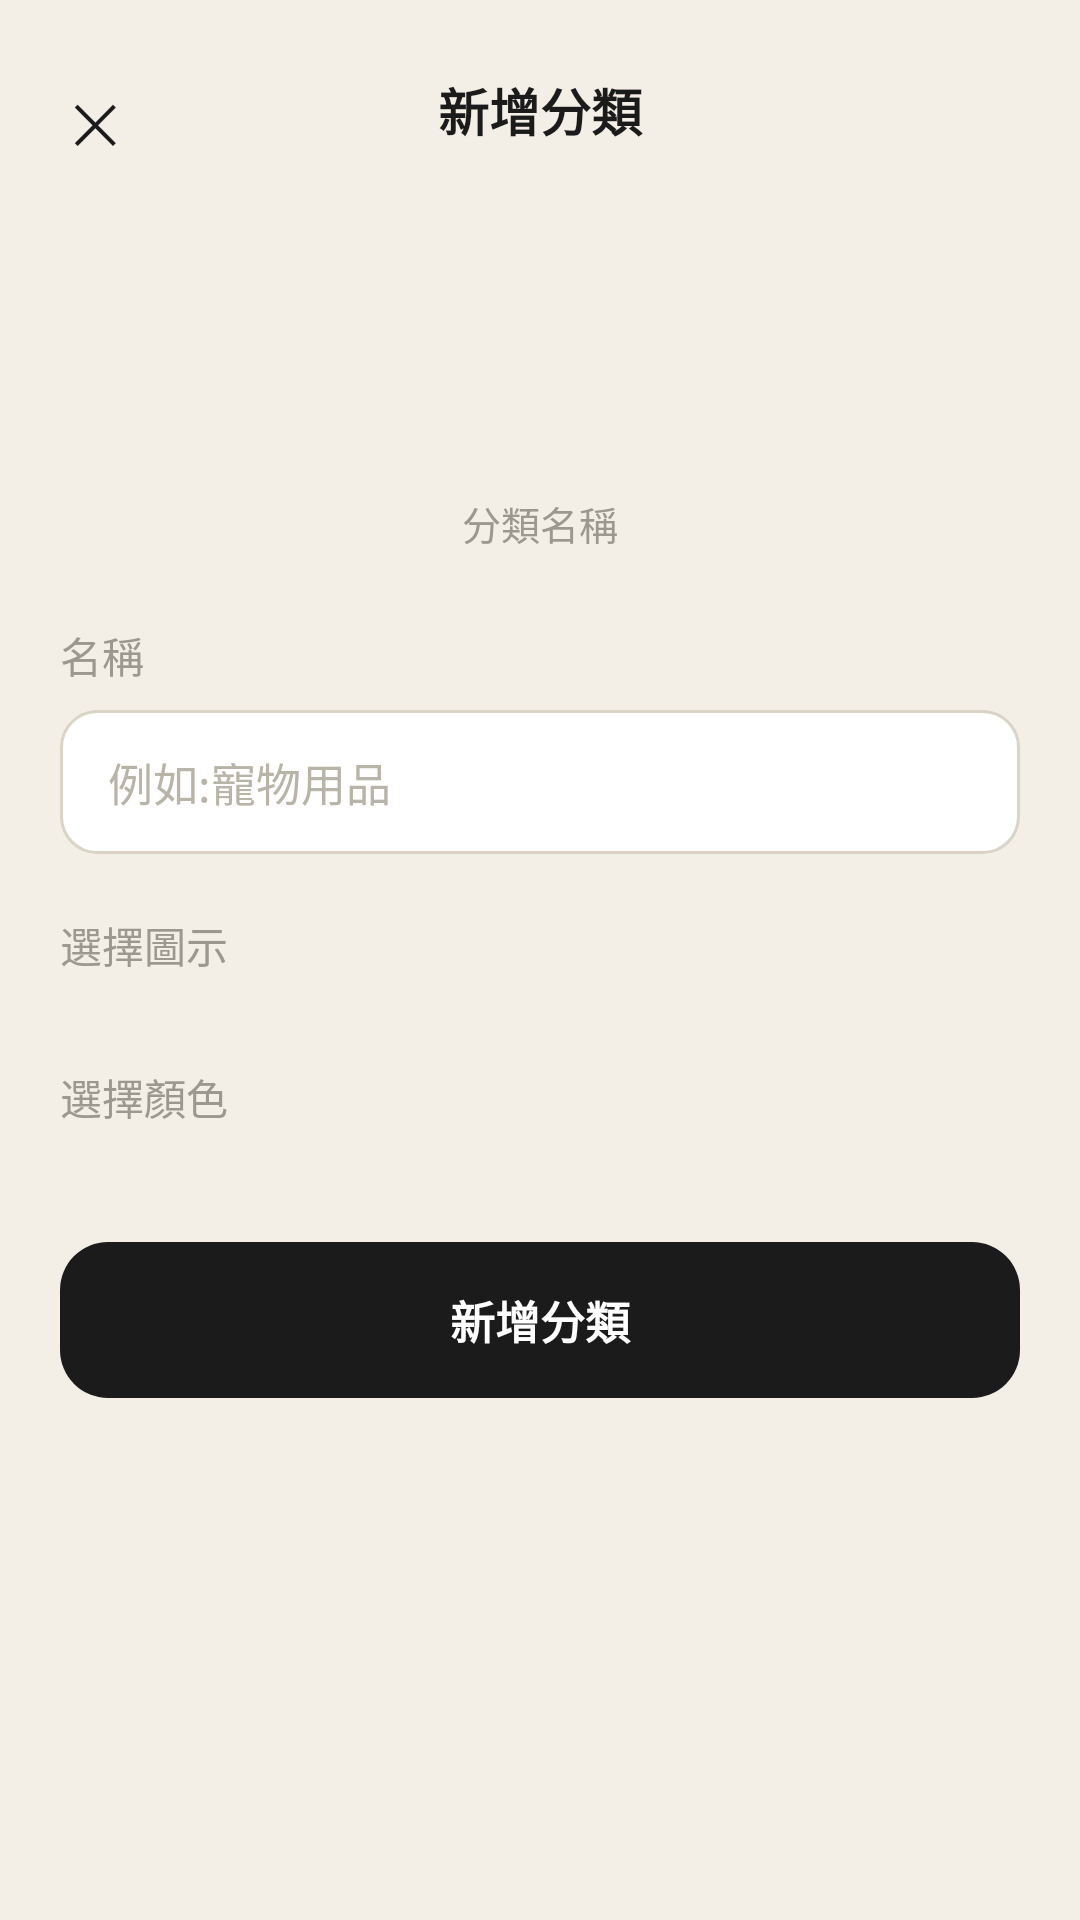

The Android layout XML behind this screen, and the referenced resources:
<!-- AndroidManifest.xml: application theme Theme.MyApplication -->
<!-- res/layout/activity_add_category.xml -->
<?xml version="1.0" encoding="utf-8"?>
<LinearLayout xmlns:android="http://schemas.android.com/apk/res/android"
    xmlns:tools="http://schemas.android.com/tools"
    android:layout_width="match_parent"
    android:layout_height="match_parent"
    android:background="@color/accounts_bg"
    android:orientation="vertical"
    android:padding="20dp"
    tools:context=".view.AddCategoryActivity">

    
    <FrameLayout
        android:layout_width="match_parent"
        android:layout_height="wrap_content"
        android:layout_marginTop="4dp">

        <TextView
            android:layout_width="match_parent"
            android:layout_height="wrap_content"
            android:gravity="center"
            android:text="新增分類"
            android:textColor="@color/accounts_text_primary"
            android:textSize="17sp"
            android:textStyle="bold" />

        <TextView
            android:id="@+id/btn_close"
            android:layout_width="wrap_content"
            android:layout_height="wrap_content"
            android:layout_gravity="start|center_vertical"
            android:clickable="true"
            android:focusable="true"
            android:padding="4dp"
            android:text="✕"
            android:textColor="@color/accounts_text_primary"
            android:textSize="18sp" />
    </FrameLayout>

    
    <FrameLayout
        android:id="@+id/preview_circle"
        android:layout_width="72dp"
        android:layout_height="72dp"
        android:layout_gravity="center_horizontal"
        android:layout_marginTop="28dp"
        android:background="@drawable/bg_dot">

        <TextView
            android:id="@+id/tv_preview_icon"
            android:layout_width="wrap_content"
            android:layout_height="wrap_content"
            android:layout_gravity="center"
            android:textSize="26sp"
            tools:text="‖" />
    </FrameLayout>

    <TextView
        android:layout_width="wrap_content"
        android:layout_height="wrap_content"
        android:layout_gravity="center_horizontal"
        android:layout_marginTop="8dp"
        android:text="分類名稱"
        android:textColor="@color/accounts_text_secondary"
        android:textSize="13sp" />

    <TextView
        android:layout_width="wrap_content"
        android:layout_height="wrap_content"
        android:layout_marginTop="24dp"
        android:text="名稱"
        android:textColor="@color/accounts_text_secondary"
        android:textSize="14sp" />

    <EditText
        android:id="@+id/et_name"
        android:layout_width="match_parent"
        android:layout_height="48dp"
        android:layout_marginTop="8dp"
        android:background="@drawable/bg_input_field"
        android:gravity="center_vertical|start"
        android:hint="例如:寵物用品"
        android:imeOptions="actionDone"
        android:inputType="text"
        android:maxLines="1"
        android:paddingStart="16dp"
        android:paddingEnd="16dp"
        android:textColor="@color/accounts_text_primary"
        android:textColorHint="@color/accounts_placeholder"
        android:textSize="15sp" />

    <TextView
        android:layout_width="wrap_content"
        android:layout_height="wrap_content"
        android:layout_marginTop="20dp"
        android:text="選擇圖示"
        android:textColor="@color/accounts_text_secondary"
        android:textSize="14sp" />

    <LinearLayout
        android:id="@+id/container_icons"
        android:layout_width="wrap_content"
        android:layout_height="wrap_content"
        android:layout_marginTop="10dp"
        android:orientation="horizontal" />

    <TextView
        android:layout_width="wrap_content"
        android:layout_height="wrap_content"
        android:layout_marginTop="20dp"
        android:text="選擇顏色"
        android:textColor="@color/accounts_text_secondary"
        android:textSize="14sp" />

    <HorizontalScrollView
        android:layout_width="match_parent"
        android:layout_height="wrap_content"
        android:layout_marginTop="10dp"
        android:scrollbars="none">

        <LinearLayout
            android:id="@+id/container_colors"
            android:layout_width="wrap_content"
            android:layout_height="wrap_content"
            android:orientation="horizontal" />
    </HorizontalScrollView>

    <TextView
        android:id="@+id/btn_add_category"
        android:layout_width="match_parent"
        android:layout_height="52dp"
        android:layout_marginTop="28dp"
        android:background="@drawable/bg_button_primary"
        android:clickable="true"
        android:focusable="true"
        android:gravity="center"
        android:text="新增分類"
        android:textColor="@color/white"
        android:textSize="15sp"
        android:textStyle="bold" />

</LinearLayout>
<!-- resources referenced by this layout -->
<resources>
  <color name="accounts_bg">#F3EFE6</color>
  <color name="accounts_placeholder">#B8B4A8</color>
  <color name="accounts_text_primary">#1B1B1B</color>
  <color name="accounts_text_secondary">#9C9890</color>
  <color name="white">#FFFFFFFF</color>
  <!-- drawable bg_button_primary (drawable) -->
  <?xml version="1.0" encoding="utf-8"?>
  <shape xmlns:android="http://schemas.android.com/apk/res/android"
      android:shape="rectangle">
      <solid android:color="@color/accounts_text_primary" />
      <corners android:radius="16dp" />
  </shape>
  <!-- drawable bg_input_field (drawable) -->
  <?xml version="1.0" encoding="utf-8"?>
  <shape xmlns:android="http://schemas.android.com/apk/res/android"
      android:shape="rectangle">
      <solid android:color="@color/white" />
      <stroke
          android:width="1dp"
          android:color="@color/accounts_button_border" />
      <corners android:radius="12dp" />
  </shape>
  <style name="Theme.MyApplication" parent="Theme.MaterialComponents.DayNight.NoActionBar">
          
          <item name="colorPrimary">@color/purple_500</item>
          <item name="colorPrimaryVariant">@color/purple_700</item>
          <item name="colorOnPrimary">@color/white</item>
          
          <item name="colorSecondary">@color/teal_200</item>
          <item name="colorSecondaryVariant">@color/teal_700</item>
          <item name="colorOnSecondary">@color/black</item>
          
          <item name="android:statusBarColor" tools:targetApi="l">?attr/colorPrimaryVariant</item>
          
      </style>
  <color name="accounts_button_border">#D9D4C6</color>
  <color name="purple_500">#FF6200EE</color>
  <color name="purple_700">#FF3700B3</color>
  <color name="teal_200">#FF03DAC5</color>
  <color name="teal_700">#FF018786</color>
  <color name="black">#FF000000</color>
</resources>
